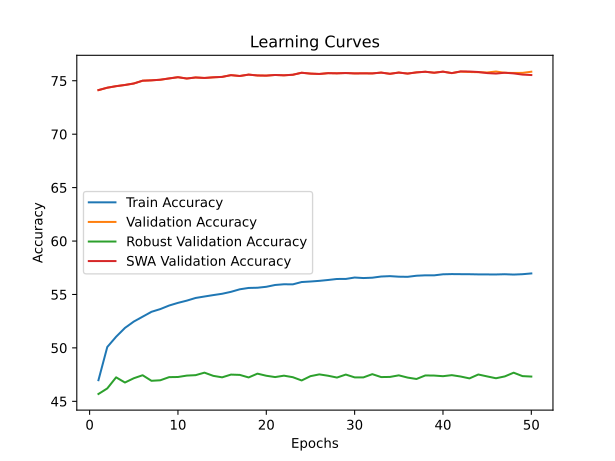

The data file committed next to this chart (first rows):
time; train_accuracy; train_loss; valid_accuracy; valid_loss; valid_accuracy_robust; valid_accuracy_swa; valid_accuracy_robust_swa
3235,1495; 46,9768; 3,5462; 74,1260; 1,2496; 45,6862; 74,1260; 45,6862
6503,5147; 50,0832; 3,3094; 74,3500; 1,2528; 46,2069; 74,3500; 46,2069
9841,7180; 51,0439; 3,2402; 74,4940; 1,2608; 47,2448; 74,4940; 47,2448
13117,9494; 51,8694; 3,1886; 74,6060; 1,2753; 46,7586; 74,6060; 46,7586
16409,8622; 52,4636; 3,1514; 74,7440; 1,2525; 47,1586; 74,7440; 47,1586
19636,6268; 52,9198; 3,1234; 75,0060; 1,2325; 47,4414; 75,0060; 47,4414
22897,3925; 53,3763; 3,0984; 75,0400; 1,2456; 46,9207; 75,0400; 46,9207
26190,2633; 53,6314; 3,0783; 75,0960; 1,2567; 46,9690; 75,0960; 46,9690
29481,3934; 53,9645; 3,0604; 75,2180; 1,2357; 47,2621; 75,2180; 47,2621
32754,6518; 54,2128; 3,0461; 75,3340; 1,2241; 47,2759; 75,3340; 47,2759
35921,5501; 54,4224; 3,0325; 75,2100; 1,2458; 47,4069; 75,2100; 47,4069
39112,3533; 54,6732; 3,0175; 75,3080; 1,2471; 47,4483; 75,3080; 47,4483
42232,0126; 54,8092; 3,0062; 75,2620; 1,2270; 47,6828; 75,2620; 47,6828
45438,5668; 54,9415; 2,9987; 75,3220; 1,2415; 47,3828; 75,3220; 47,3828
48694,5994; 55,0646; 2,9918; 75,3620; 1,2327; 47,2448; 75,3620; 47,2448
51979,5116; 55,2464; 2,9798; 75,5260; 1,2472; 47,5000; 75,5260; 47,5000
55157,8685; 55,4832; 2,9688; 75,4460; 1,2330; 47,4724; 75,4460; 47,4724
58332,5641; 55,6105; 2,9607; 75,5760; 1,2359; 47,2345; 75,5760; 47,2345
61611,1252; 55,6294; 2,9589; 75,4960; 1,2316; 47,5897; 75,4960; 47,5897
64873,1268; 55,7183; 2,9536; 75,4820; 1,2474; 47,3931; 75,4820; 47,3931
68080,2810; 55,8879; 2,9449; 75,5420; 1,2555; 47,2690; 75,5420; 47,2690
71301,9732; 55,9545; 2,9389; 75,5100; 1,2573; 47,4000; 75,5100; 47,4000
74573,9789; 55,9456; 2,9385; 75,5620; 1,2431; 47,2586; 75,5620; 47,2586
77810,4357; 56,1632; 2,9285; 75,7500; 1,2499; 46,9517; 75,7500; 46,9517
81030,5424; 56,2130; 2,9258; 75,6700; 1,2586; 47,3552; 75,6700; 47,3552
84289,3090; 56,2735; 2,9203; 75,6360; 1,2506; 47,5207; 75,6360; 47,5207
87550,8888; 56,3559; 2,9181; 75,7120; 1,2441; 47,3931; 75,7120; 47,3931
90734,5201; 56,4498; 2,9132; 75,6960; 1,2459; 47,2241; 75,6960; 47,2241
94027,7878; 56,4528; 2,9115; 75,7240; 1,2712; 47,5034; 75,7240; 47,5034
97238,8949; 56,5850; 2,9054; 75,6880; 1,2615; 47,2414; 75,6880; 47,2414
100448,0362; 56,5367; 2,9073; 75,6960; 1,2534; 47,2414; 75,6960; 47,2414
103740,2794; 56,5691; 2,9055; 75,6880; 1,2455; 47,5414; 75,6880; 47,5414
107013,4400; 56,6798; 2,9004; 75,7640; 1,2488; 47,2690; 75,7640; 47,2690
110209,0661; 56,7148; 2,8973; 75,6520; 1,2516; 47,2828; 75,6520; 47,2828
113468,7244; 56,6637; 2,8979; 75,7680; 1,2454; 47,4310; 75,7680; 47,4310
116747,5008; 56,6516; 2,8981; 75,6720; 1,2622; 47,2207; 75,6720; 47,2207
119956,3109; 56,7534; 2,8941; 75,7840; 1,2582; 47,0897; 75,7840; 47,0897
123217,8468; 56,7920; 2,8912; 75,8440; 1,2446; 47,4207; 75,8440; 47,4207
126497,5469; 56,7896; 2,8935; 75,7520; 1,2574; 47,4103; 75,7520; 47,4103
129772,1998; 56,8877; 2,8898; 75,8520; 1,2456; 47,3517; 75,8520; 47,3517
133201,7295; 56,9073; 2,8876; 75,7160; 1,2663; 47,4483; 75,7160; 47,4483
136590,9414; 56,8995; 2,8870; 75,8580; 1,2512; 47,3207; 75,8740; 47,5586
139979,1922; 56,8949; 2,8859; 75,8200; 1,2508; 47,1448; 75,8640; 46,9000
143375,2525; 56,8793; 2,8867; 75,8020; 1,2482; 47,5103; 75,8200; 47,3517
146800,6548; 56,8753; 2,8873; 75,7760; 1,2537; 47,3310; 75,7180; 46,9897
150192,5897; 56,8720; 2,8869; 75,8660; 1,2533; 47,1586; 75,6740; 46,7103
153582,4138; 56,8941; 2,8854; 75,7460; 1,2559; 47,3310; 75,7520; 46,6931
158960,5409; 56,8625; 2,8831; 75,7300; 1,2711; 47,6793; 75,6880; 46,5069
164250,7266; 56,8965; 2,8860; 75,7380; 1,2524; 47,3586; 75,5780; 46,4207
169704,0120; 56,9678; 2,8817; 75,8460; 1,2574; 47,3172; 75,5360; 46,0207
